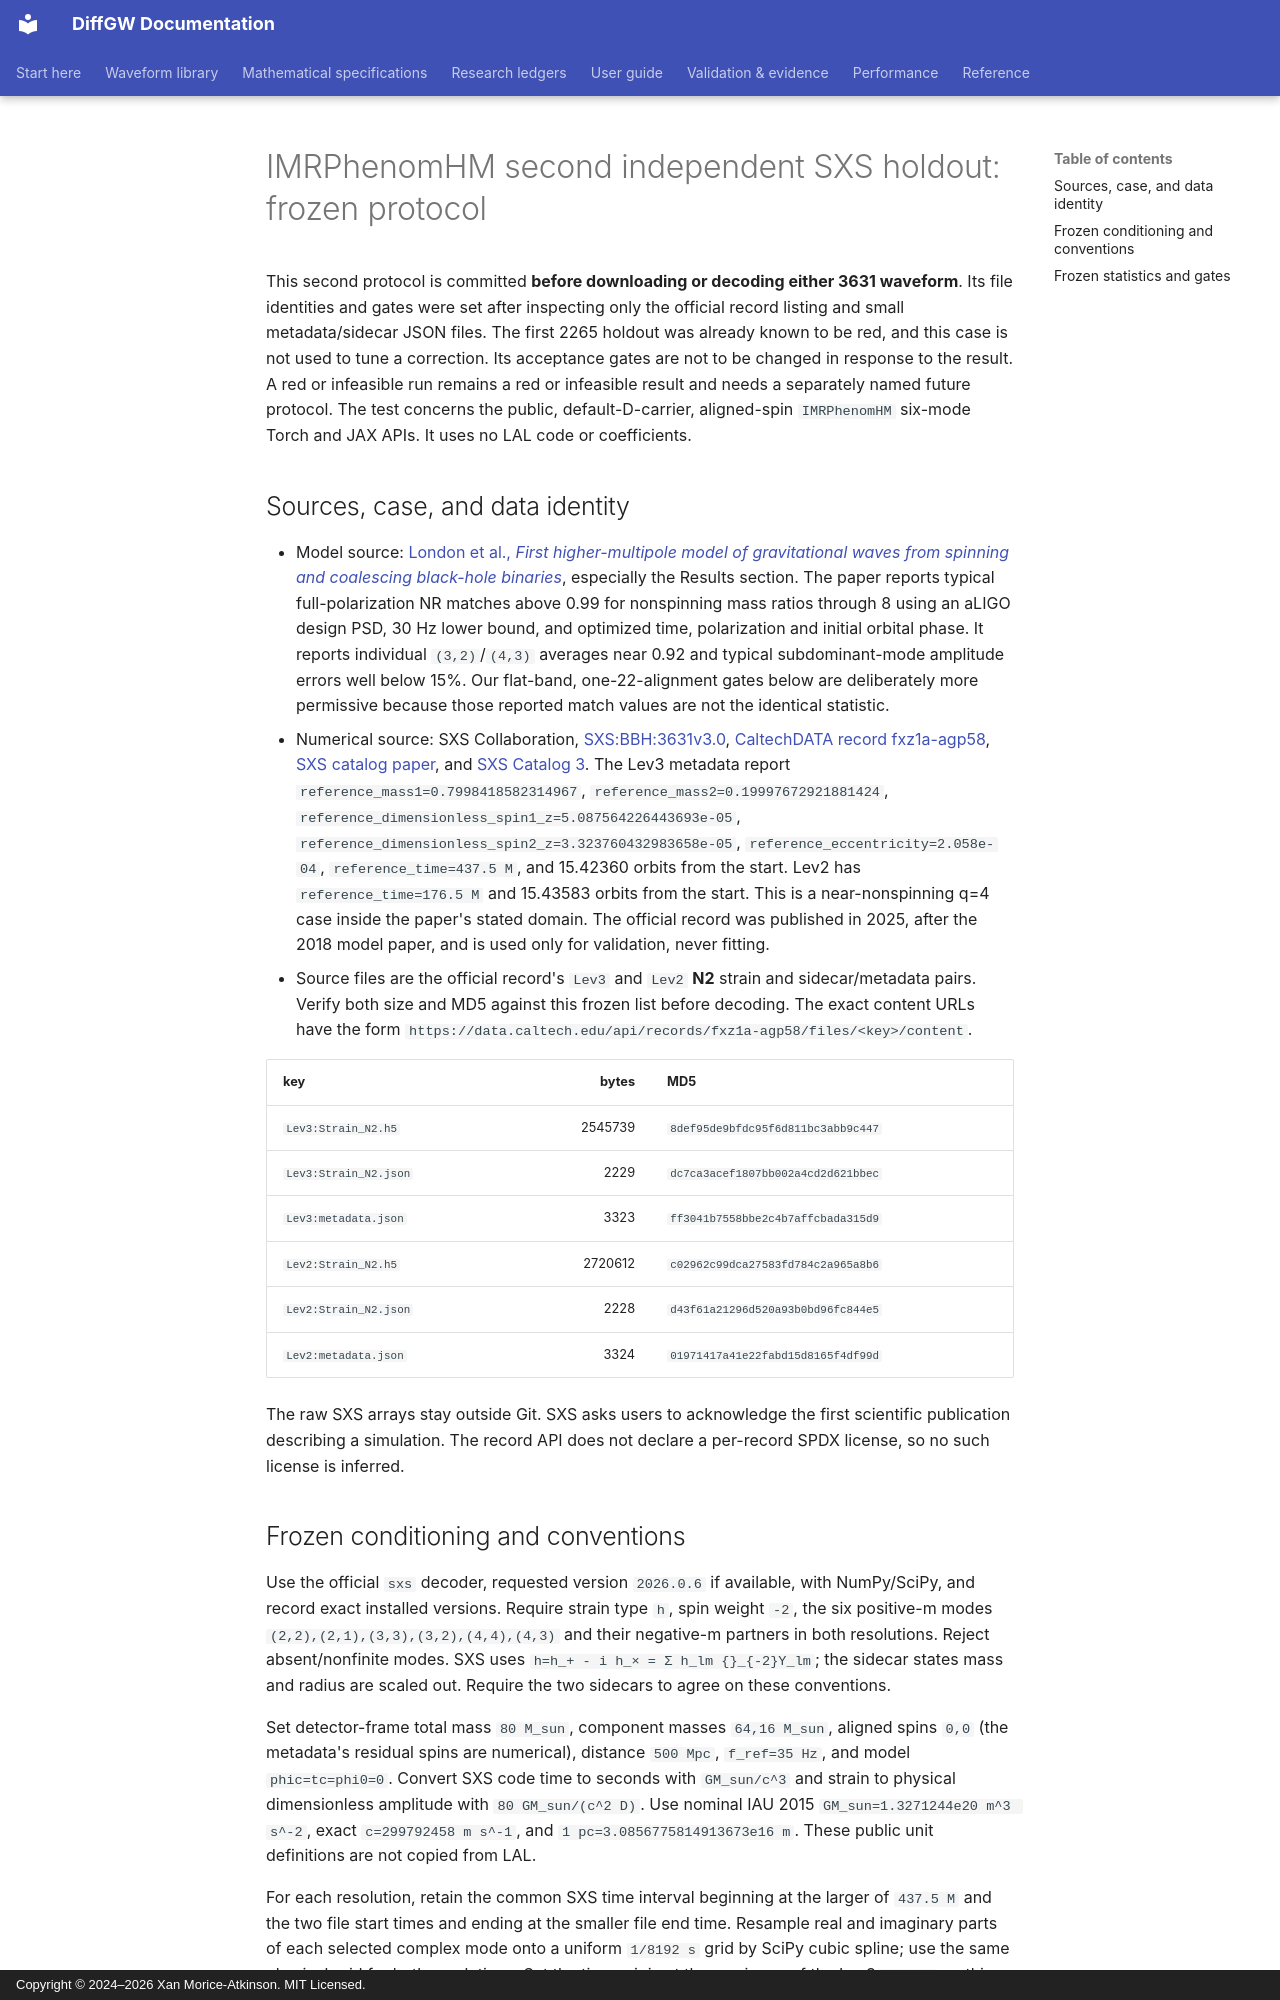

repository: xangma/diffgw · page: validation/imrphenomhm_sxs_3631_protocol_20260927/index.html · generator: mkdocs · copyright: Copyright © 2024–2026 Xan Morice-Atkinson. MIT Licensed.

# IMRPhenomHM second independent SXS holdout: frozen protocol

This second protocol is committed **before downloading or decoding either
3631 waveform**. Its file identities and gates were set after inspecting only
the official record listing and small metadata/sidecar JSON files. The first
2265 holdout was already known to be red, and this case is not used to tune a
correction. Its acceptance gates are not to be changed in response to the
result. A red or
infeasible run remains a red or infeasible result and needs a separately named
future protocol. The test concerns the public, default-D-carrier, aligned-spin
`IMRPhenomHM` six-mode Torch and JAX APIs. It uses no LAL code or coefficients.

## Sources, case, and data identity

* Model source: [London et al., *First higher-multipole model of gravitational
  waves from spinning and coalescing black-hole binaries*](https://arxiv.org/html/1708.00404),
  especially the Results section. The paper reports typical full-polarization
  NR matches above 0.99 for nonspinning mass ratios through 8 using an aLIGO
  design PSD, 30 Hz lower bound, and optimized time, polarization and initial
  orbital phase. It reports individual `(3,2)`/`(4,3)` averages near 0.92 and
  typical subdominant-mode amplitude errors well below 15%. Our flat-band,
  one-22-alignment gates below are deliberately more permissive because those
  reported match values are not the identical statistic.
* Numerical source: SXS Collaboration,
  [SXS:BBH:3631v3.0](https://doi.org/10.26138/SXS:BBH:3631v3.0),
  [CaltechDATA record fxz1a-agp58](https://data.caltech.edu/records/fxz1a-agp58),
  [SXS catalog paper](https://doi.org/10.1103/PhysRevD.99.064045), and
  [SXS Catalog 3](https://doi.org/10.26138/SXSCatalog3). The Lev3 metadata report
  `reference_mass1=0.7998418582314967`,
  `reference_mass2=0.19997672921881424`,
  `reference_dimensionless_spin1_z=5.087564226443693e-05`,
  `reference_dimensionless_spin2_z=3.323760432983658e-05`,
  `reference_eccentricity=2.058e-04`, `reference_time=437.5 M`, and
  15.42360 orbits from the start. Lev2 has `reference_time=176.5 M` and
  15.43583 orbits from the start. This is a near-nonspinning q=4 case inside
  the paper's stated domain. The official record was published in 2025, after
  the 2018 model paper, and is used only for validation, never fitting.
* Source files are the official record's `Lev3` and `Lev2` **N2** strain and
  sidecar/metadata pairs. Verify both size and MD5 against this frozen list
  before decoding. The exact content URLs have the form
  `https://data.caltech.edu/api/records/fxz1a-agp58/files/<key>/content`.

| key | bytes | MD5 |
| --- | ---: | --- |
| `Lev3:Strain_N2.h5` | 2545739 | `8def95de9bfdc95f6d811bc3abb9c447` |
| `Lev3:Strain_N2.json` | 2229 | `dc7ca3acef1807bb002a4cd2d621bbec` |
| `Lev3:metadata.json` | 3323 | `ff3041b7558bbe2c4b7affcbada315d9` |
| `Lev2:Strain_N2.h5` | 2720612 | `c02962c99dca27583fd784c2a965a8b6` |
| `Lev2:Strain_N2.json` | 2228 | `d43f61a21296d520a93b0bd96fc844e5` |
| `Lev2:metadata.json` | 3324 | `01971417a41e22fabd15d8165f4df99d` |

The raw SXS arrays stay outside Git. SXS asks users to acknowledge the first
scientific publication describing a simulation. The record API does not
declare a per-record SPDX license, so no such license is inferred.
